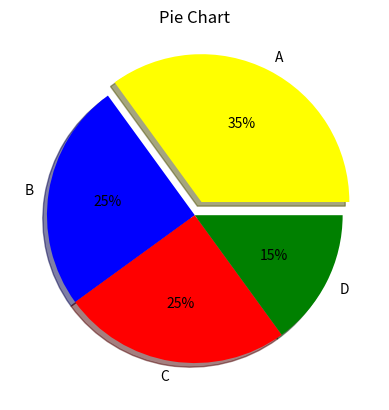

Source code (Python):
import matplotlib.pyplot as plt
import numpy as np

# sample data
# x = [1,2,3,4,5]
# y = [10,15,7,10,20]
#
# plt.title("Basic Line Plot")
# plt.xlabel("X-axis label")
# plt.ylabel("Y-axis label")
# plt.plot(x,y)
# plt.show()


# No X-axis
# y = [10,15,7,10,20]
# plt.title("Basic Line Plot")
# plt.xlabel("X-axis label")
# plt.ylabel("Y-axis label")
# plt.plot(y)
# plt.show()


# Customize Design
# x = [1,2,3,4,5]
# y = [10,15,7,10,20]

# plt.title("Basic Line Plot")
# plt.xlabel("X-axis label")
# plt.ylabel("Y-axis label")

# Use to design the line
# plt.plot(x,y, linestyle="dotted")
# plt.plot(x,y, linestyle="dashed")
# plt.plot(x,y, linestyle="dashdot")

# with color
# plt.plot(x,y, linestyle="dotted", color = "red")

# with line width
# plt.plot(x,y, linestyle="dotted", color = "red", linewidth = "5")

# with Markers
# plt.plot(x,y, linestyle="dotted", color = "red", linewidth = "5", marker= "s")
#
# plt.show()

# Set Font Properties for Title and Labels

# import matplotlib.pyplot as plt
#
# x = [80,85,90,95,100]
# y = [240, 250, 260, 270, 280]
#
# font1 = {'family':'serif', 'color':'blue', 'size':20}
# font2 = {'family':'serif', 'color':'darkred', 'size':15}
#
# # plt.title("Athlete Data", fontdict=font1)
#
# # Position and Title in left
# plt.title("Athlete Data", fontdict=font1, loc="left")
# plt.xlabel("Average Pulse", fontdict=font2)
# plt.ylabel("Calorie Burnage", fontdict=font2)
# plt.plot(x,y)
# plt.show()

# Grid Lines
# import numpy as np
# import matplotlib.pyplot as plt
#
# x = np.array([80, 85, 90, 95, 100, 105, 110, 115, 120, 125])
# y = np.array([240, 250, 260, 270, 280, 290, 300, 310, 320, 330])
#
# plt.title("Sports Watch Data")
# plt.xlabel("Average Pulse")
# plt.ylabel("Calorie Burnage")
#
# plt.plot(x, y)
#
# plt.grid()
#
# plt.show()


# Customize Grid
# import numpy as np
# import matplotlib.pyplot as plt
#
# x = np.array([80, 85, 90, 95, 100, 105, 110, 115, 120, 125])
# y = np.array([240, 250, 260, 270, 280, 290, 300, 310, 320, 330])
#
# plt.title("Sports Watch Data")
# plt.xlabel("Average Pulse")
# plt.ylabel("Calorie Burnage")
#
# plt.plot(x, y)
#
# plt.grid(axis= "x")
# plt.grid(axis = "y")
# plt.grid(color = "green", linestyle = "--", linewidth = "0.5")
#
# plt.show()


# Multiple Lines
# import matplotlib.pyplot as plt
# import numpy as np
#
# y1 = np.array([3, 8, 1, 10])
# y2 = np.array([6, 2, 7, 11])
#
# plt.plot(y1, color = "red", linestyle = "dotted", marker = "s")
# plt.plot(y2, color = "blue", linestyle = "dashed", marker = "*")
#
# plt.grid(color = "green", linewidth = "2", linestyle = "dotted")
# plt.show()

# Scatter Plot
# import matplotlib.pyplot as plt
# import numpy as np
#
# x = np.array([5,7,8,7,2,17,2,9,4,11,12,9,6])
# y = np.array([99,86,87,88,111,86,103,87,94,78,77,85,86])
#
# plt.title("Scatter Plot")
# plt.xlabel("X-axis")
# plt.ylabel("Y-axis")
#
# plt.scatter(x, y,  color="red", marker="*", s=100)
# plt.show()

# Bar Graph
# import matplotlib.pyplot as plt
# import numpy as np
#
# x = np.array(["A", "B", "C", "D"])
# y = np.array([3, 8, 1, 10])
#
# plt.title("Bar Chart")
# plt.xlabel("Categories")
# plt.ylabel("Values")
# plt.bar(x,y, color = "black", width = 0.4)
# plt.show()


# Histogram
# import numpy as np
#
# x = np.random.normal(170, 10, 250)
#
# print(x)
# plt.hist(x)
# plt.show()

# import matplotlib.pyplot as plt
#
# data = [1,2,2,3,3,3,3,4,4,4,4,5,5,6]
#
# # Create Histogram
# # The number of bins can be customized
#
# plt.hist(data, bins=13, color = "#333", alpha = 0.8)
# plt.title("Basic Histgram")
# plt.xlabel("Value")
# plt.ylabel("Frequency")
# plt.show()

# Pie Chart - Data Comparison

import matplotlib.pyplot as plt
import numpy as np
label = ['A', 'B', 'C', 'D']
sizes = np.array([35, 25, 25, 15])
colors = ['yellow', 'blue', 'red', 'green']
plt.title("Pie Chart")

# autopct = '%1.1t%%' - Decimal Number
# autopct = '%1.1d%%' - Whole Number
plt.pie(sizes, labels= label, colors = colors, autopct = '%1.1d%%', shadow=True, explode = (0.1, 0,0,0))
plt.show()









